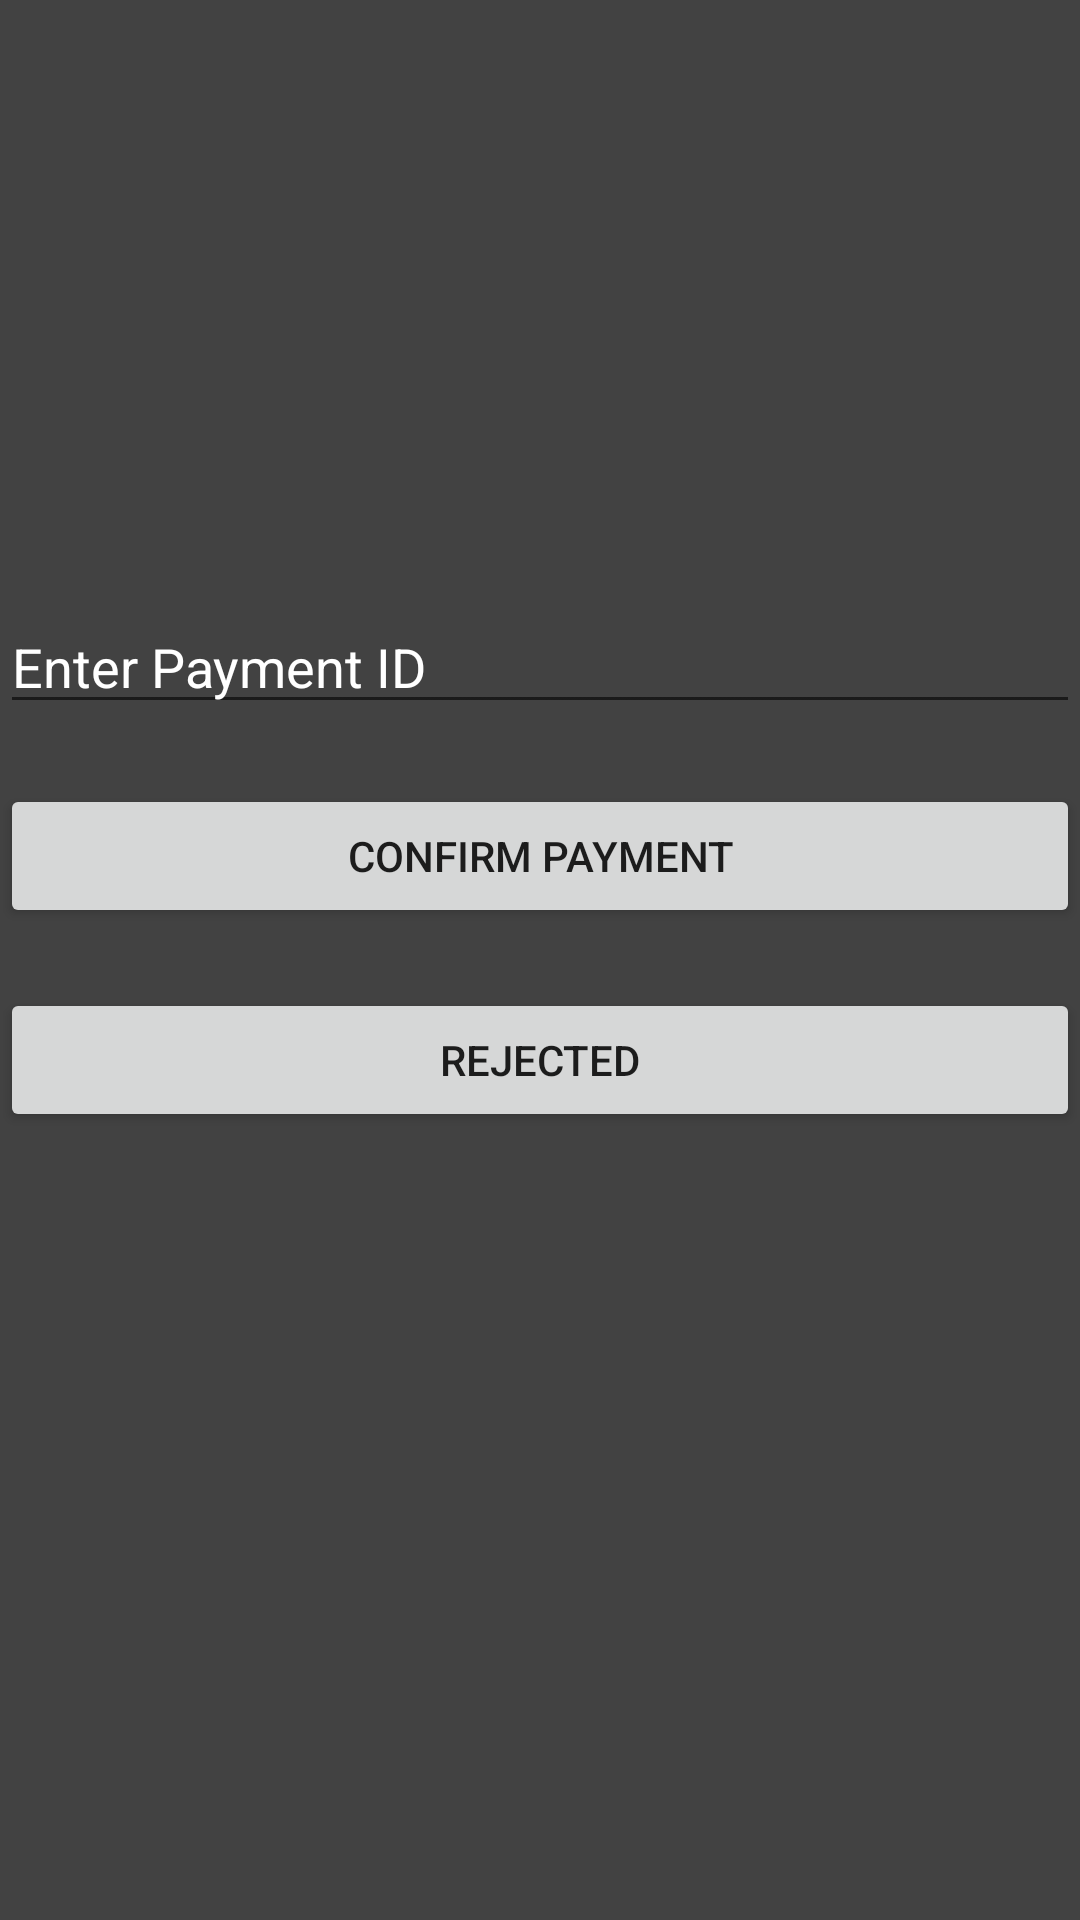

This screen was rendered from an Android layout file. Write that file and the resources it references.
<!-- AndroidManifest.xml: application theme Theme.VerveTicket -->
<!-- res/layout/activity_confirm_payment.xml -->
<?xml version="1.0" encoding="utf-8"?>
<LinearLayout
    xmlns:android="http://schemas.android.com/apk/res/android"
    xmlns:tools="http://schemas.android.com/tools"
    xmlns:app="http://schemas.android.com/apk/res-auto"
    android:layout_width="match_parent"
    android:layout_height="match_parent"
    tools:context=".confirmPayment"
    android:background="@color/cardview_dark_background"

   android:orientation="vertical"
  >
    <EditText
        android:layout_width="match_parent"
        android:layout_height="wrap_content"
        android:hint="Enter Payment ID"
        android:id="@+id/paymentID"
        android:textColorHint="@color/white"
        android:layout_marginTop="200dp">

    </EditText>
    <Button
        android:layout_width="match_parent"
        android:layout_height="wrap_content"
        android:id="@+id/confirmPayment"
        android:layout_marginTop="20dp"
        android:text="Confirm Payment"

        tools:ignore="InvalidId"></Button>
    <Button
        android:layout_width="match_parent"
        android:layout_height="wrap_content"
        android:id="@+id/paymentRejected"
        android:layout_marginTop="20dp"
        android:text="Rejected"

        tools:ignore="InvalidId"></Button>


  </LinearLayout>
<!-- resources referenced by this layout -->
<resources>
  <style name="Theme.VerveTicket" parent="Theme.MaterialComponents.DayNight.DarkActionBar">
          
          <item name="colorPrimary">@color/purple_500</item>
          <item name="colorPrimaryVariant">@color/purple_700</item>
          <item name="colorOnPrimary">@color/white</item>
          
          <item name="colorSecondary">@color/teal_200</item>
          <item name="colorSecondaryVariant">@color/teal_700</item>
          <item name="colorOnSecondary">@color/black</item>
          
          <item name="android:statusBarColor" tools:targetApi="l">?attr/colorPrimaryVariant</item>
          
      </style>
  <!-- not gathered from this repository: default colours our renderer supplied (Android Studio template values) -->
  <color name="purple_500">#FF6200EE</color>
  <color name="purple_700">#FF3700B3</color>
  <color name="teal_200">#FF03DAC5</color>
  <color name="teal_700">#FF018786</color>
  <color name="black">#FF000000</color>
  <color name="white">#FFFFFFFF</color>
</resources>
